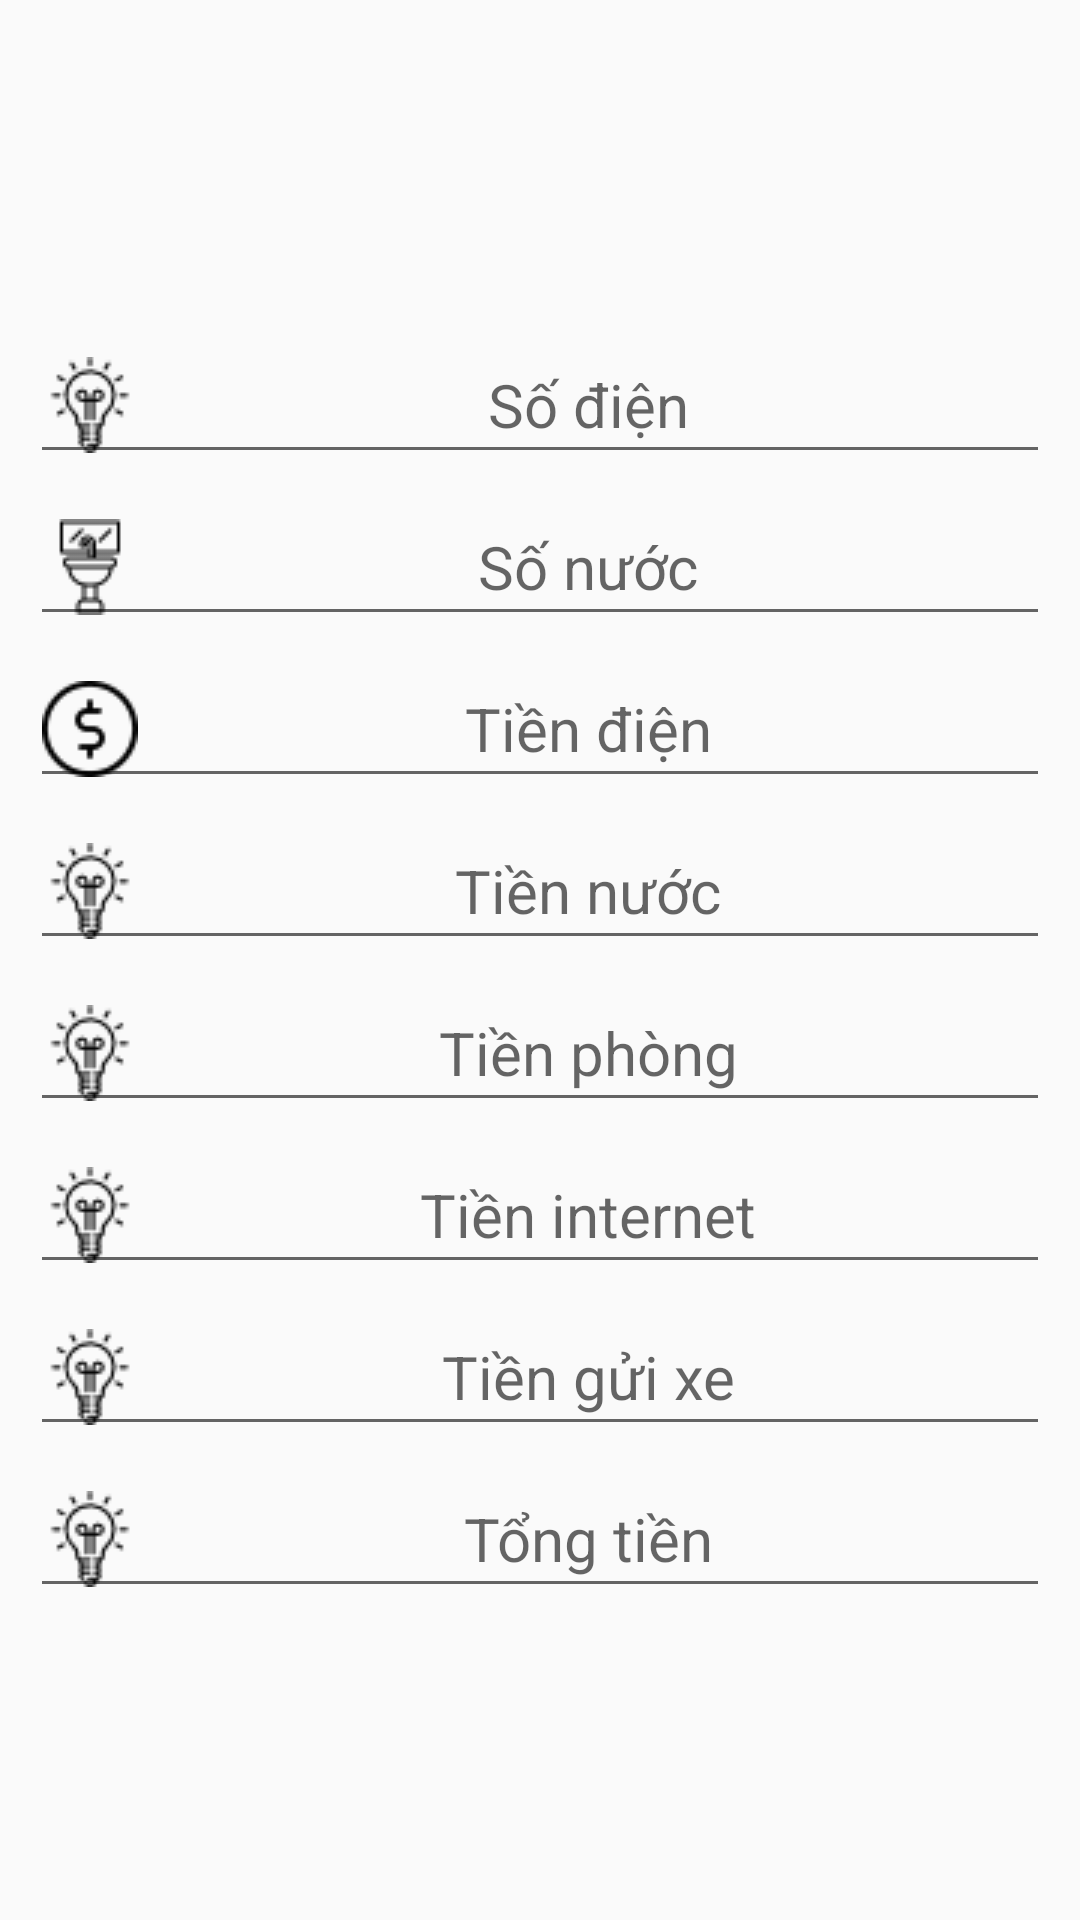

Android layout source for this screen:
<!-- AndroidManifest.xml: application theme AppTheme -->
<!-- res/layout/activity_detail_hoa_don.xml -->
<?xml version="1.0" encoding="utf-8"?>
<androidx.constraintlayout.widget.ConstraintLayout xmlns:android="http://schemas.android.com/apk/res/android"
    xmlns:app="http://schemas.android.com/apk/res-auto"
    xmlns:tools="http://schemas.android.com/tools"
    android:layout_width="match_parent"
    android:layout_height="match_parent"
    tools:context=".hoadon.DetailHoaDon.DetailHoaDon"
    android:padding="10dp">

    <androidx.constraintlayout.widget.ConstraintLayout
        android:layout_width="match_parent"
        android:layout_height="wrap_content"
        app:layout_constraintBottom_toBottomOf="parent"
        app:layout_constraintEnd_toEndOf="parent"
        app:layout_constraintStart_toStartOf="parent"
        app:layout_constraintTop_toTopOf="parent">

        <EditText
            android:id="@+id/detail_so_dien_edt"
            android:layout_width="match_parent"
            android:layout_height="wrap_content"
            android:drawableLeft="@drawable/idea"
            android:gravity="center"
            android:layout_marginTop="5dp"
            android:hint="Số điện"
            android:textSize="20sp"
            app:layout_constraintEnd_toEndOf="parent"
            app:layout_constraintHorizontal_bias="1.0"
            app:layout_constraintStart_toStartOf="parent"
            app:layout_constraintTop_toTopOf="parent"
            android:editable="false"/>

        <EditText
            android:id="@+id/detail_so_nuoc_edt"
            android:layout_width="match_parent"
            android:layout_height="wrap_content"
            android:drawableLeft="@drawable/facility"
            android:gravity="center"
            android:layout_marginTop="5dp"
            android:hint="Số nước"
            android:textSize="20sp"
            app:layout_constraintEnd_toEndOf="parent"
            app:layout_constraintHorizontal_bias="1.0"
            app:layout_constraintStart_toStartOf="parent"
            app:layout_constraintTop_toBottomOf="@+id/detail_so_dien_edt"
            android:editable="false"/>

        <EditText
            android:id="@+id/detail_gia_dien_edt"
            android:layout_width="match_parent"
            android:layout_height="wrap_content"
            android:drawableLeft="@drawable/price"
            android:gravity="center"
            android:layout_marginTop="5dp"
            android:hint="Tiền điện"
            android:textSize="20sp"
            app:layout_constraintEnd_toEndOf="parent"
            app:layout_constraintHorizontal_bias="1.0"
            app:layout_constraintStart_toStartOf="parent"
            app:layout_constraintTop_toBottomOf="@+id/detail_so_nuoc_edt"
            android:editable="false"/>

        <EditText
            android:id="@+id/detail_gia_nuoc_edt"
            android:layout_width="match_parent"
            android:layout_height="wrap_content"
            android:drawableLeft="@drawable/idea"
            android:gravity="center"
            android:layout_marginTop="5dp"
            android:hint="Tiền nước"
            android:textSize="20sp"
            app:layout_constraintEnd_toEndOf="parent"
            app:layout_constraintHorizontal_bias="1.0"
            app:layout_constraintStart_toStartOf="parent"
            app:layout_constraintTop_toBottomOf="@+id/detail_gia_dien_edt"
            android:editable="false"/>

        <EditText
            android:id="@+id/detail_gia_phong_edt"
            android:layout_width="match_parent"
            android:layout_height="wrap_content"
            android:drawableLeft="@drawable/idea"
            android:gravity="center"
            android:layout_marginTop="5dp"
            android:hint="Tiền phòng"
            android:textSize="20sp"
            app:layout_constraintEnd_toEndOf="parent"
            app:layout_constraintHorizontal_bias="1.0"
            app:layout_constraintStart_toStartOf="parent"
            app:layout_constraintTop_toBottomOf="@+id/detail_gia_nuoc_edt"
            android:editable="false"/>

        <EditText
            android:id="@+id/detail_internet_edt"
            android:layout_width="match_parent"
            android:layout_height="wrap_content"
            android:drawableLeft="@drawable/idea"
            android:gravity="center"
            android:layout_marginTop="5dp"
            android:hint="Tiền internet"
            android:textSize="20sp"
            app:layout_constraintEnd_toEndOf="parent"
            app:layout_constraintHorizontal_bias="1.0"
            app:layout_constraintStart_toStartOf="parent"
            app:layout_constraintTop_toBottomOf="@+id/detail_gia_phong_edt"
            android:editable="false"/>

        <EditText
            android:id="@+id/detail_xe_edt"
            android:layout_width="match_parent"
            android:layout_height="wrap_content"
            android:drawableLeft="@drawable/idea"
            android:gravity="center"
            android:layout_marginTop="5dp"
            android:hint="Tiền gửi xe"
            android:textSize="20sp"
            app:layout_constraintEnd_toEndOf="parent"
            app:layout_constraintHorizontal_bias="1.0"
            app:layout_constraintStart_toStartOf="parent"
            app:layout_constraintTop_toBottomOf="@+id/detail_internet_edt"
            android:editable="false"/>

        <EditText
            android:id="@+id/detail_tong_edt"
            android:layout_width="match_parent"
            android:layout_height="wrap_content"
            android:drawableLeft="@drawable/idea"
            android:gravity="center"
            android:layout_marginTop="5dp"
            android:hint="Tổng tiền"
            android:textSize="20sp"
            app:layout_constraintEnd_toEndOf="parent"
            app:layout_constraintHorizontal_bias="1.0"
            app:layout_constraintStart_toStartOf="parent"
            app:layout_constraintTop_toBottomOf="@+id/detail_xe_edt"
            android:editable="false"/>


    </androidx.constraintlayout.widget.ConstraintLayout>

</androidx.constraintlayout.widget.ConstraintLayout>
<!-- resources referenced by this layout -->
<resources>
  <!-- drawable facility: png bitmap (drawable, 757 bytes) -->
  <!-- drawable idea: png bitmap (drawable, 1007 bytes) -->
  <!-- drawable price: png bitmap (drawable, 908 bytes) -->
  <style name="AppTheme" parent="Theme.AppCompat.Light.DarkActionBar">
          
          <item name="colorPrimary">@color/actionBar</item>
  
  
      </style>
  <color name="actionBar">#1a3365</color>
</resources>
